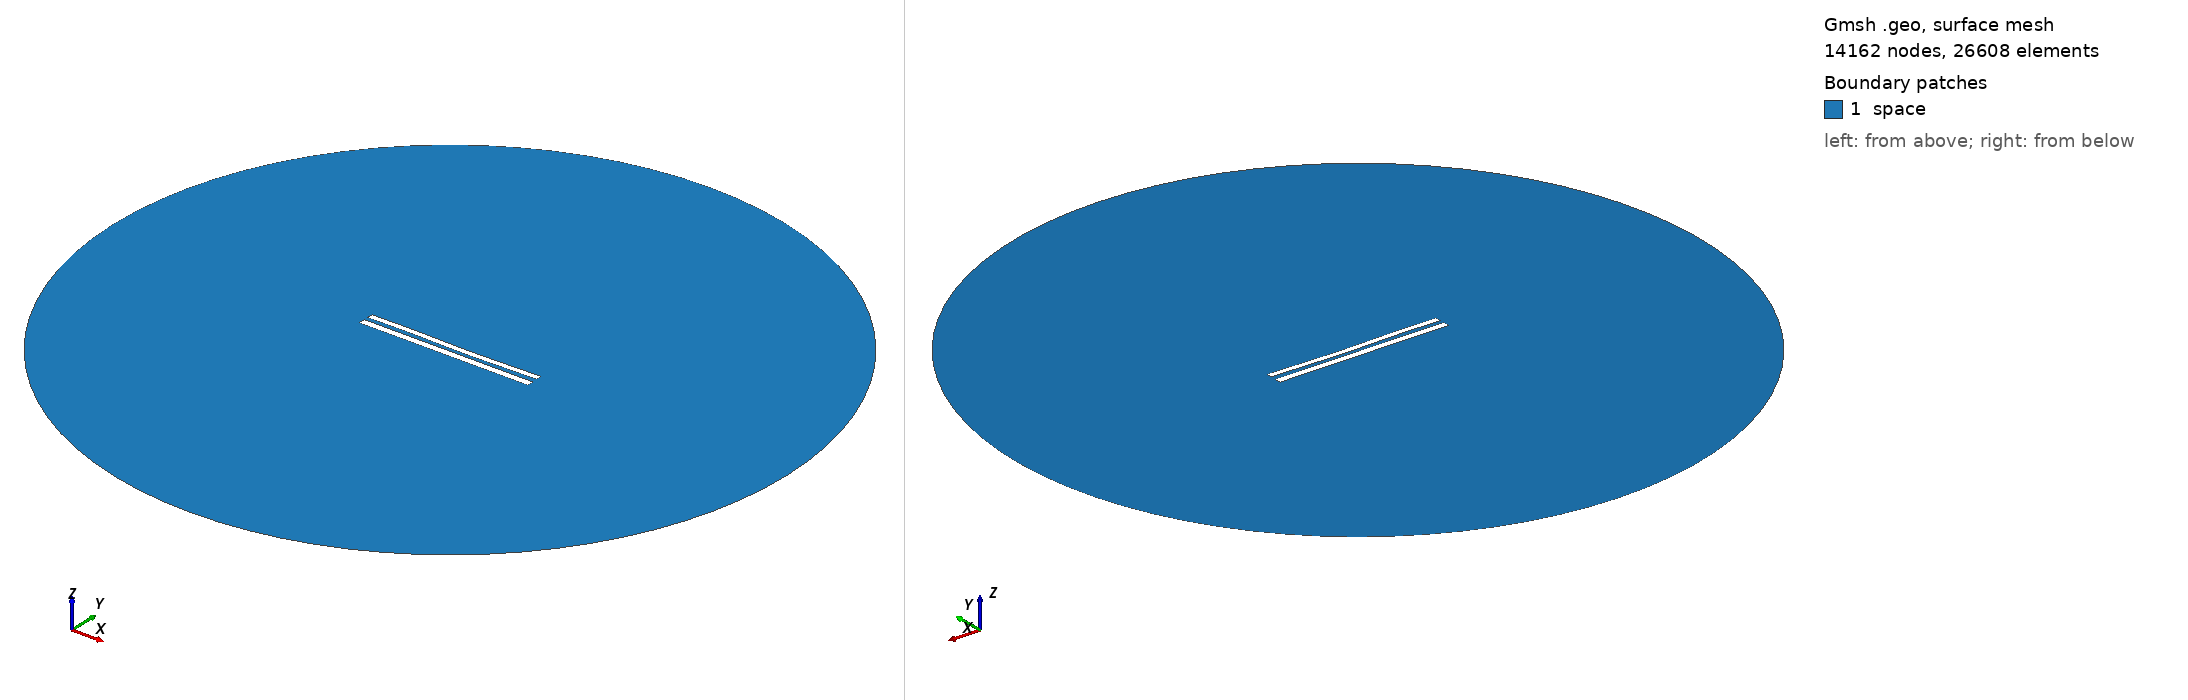

Gmsh geometry script, surface-meshed: 14162 nodes, 26608 surface elements. Boundary patches (legend numbers): 1 space. Left view from above one corner, right view from below the opposite corner. Legend entries are the model's physical surfaces. The drawing asked Gmsh for element sizes between 1% and 20% of the model's largest extent; the script's own settings can give other sizes.

=== 9149.geo (drawn) ===
//---------------------------------------
// Geometry kernel
//---------------------------------------

SetFactory("OpenCASCADE");



//---------------------------------------
// Parameters of the geometry
//---------------------------------------

// Overetch of the upper plate
overetch = 0.25;

// Distance between the plates
distance = 2.5;

// Discretization over the x axis (for the deformation)
nx = 50; 

// Length of the plate
L = 100 - overetch; 

// Number of modes
n = 4; 

// 1st mode coefficient
coeff(1) = 0.07499999999999998;
beta(1) = 0.596864 * 3.1415926535 / L;

// 2nd mode coefficient
coeff(2) = -0.15;
beta(2) = 1.49418 * 3.1415926535 / L;

// 3rd mode coefficient
coeff(3) = 0.15;
beta(3) = 2.50025 * 3.1415926535 / L;

// 4th mode coefficient
coeff(4) = 0.07499999999999998;
beta(4) = 3.49999 * 3.1415926535 / L;



//---------------------------------------
// Upper plate (deformed rectangle)
//---------------------------------------

// Coordiantes of the upper plate
xmin = -50;
xmax = 50 - overetch;

// Height of the upper plate
yheight = 4 - 2 * overetch;

// Indexes of the points
UpperID[] = {};
LowerID[] = {};
LeftID[] = {};
RightID[] = {};

// Point index
p = 1;

// Horizontal edges
For i In {1:nx}
    x = xmin + (i-1)*(xmax - xmin)/(nx-1);

    y_bottom = distance / 2 + overetch;
    For j In {1:n}
        C = (Cosh(beta(j)*L) + Cos(beta(j)*L)) / (Sinh(beta(j)*L) + Sin(beta(j)*L));
        y_bottom  = y_bottom + coeff(j) * (Cosh(beta(j)*(x+50)) - Cos(beta(j)*(x+50)) - C * (Sinh(beta(j)*(x+50)) - Sin(beta(j)*(x+50))));
    EndFor

    y_top = y_bottom + yheight;

    Point(p) = {x, y_top, 0, 1.0};
    UpperID[i] = p;
    p = p + 1;

    Point(p) = {x, y_bottom, 0, 1.0};
    LowerID[i] = p;
    p = p + 1;
EndFor

// Create point lists
UpperPts[] = {}; LowerPts[] = {};
For i In {1:nx}
  UpperPts[] += {UpperID[i]};
  LowerPts[] += {LowerID[i]};
EndFor

// Build splines
Spline(1) = {UpperPts[]};
Spline(2) = {LowerPts[]};
Line(3) = {LowerPts[nx-1], UpperPts[nx-1]};
Line(4) = {LowerPts[0], UpperPts[0]};

// Build the plane surface
Curve Loop(1) = {2, 3, -1, -4};
Plane Surface(1) = {1};



//---------------------------------------
// Lower plate (rectangle)
//---------------------------------------

// Vertices
Point(1001) = {-50, -1, 0, 1.0};
Point(1002) = { 50, -1, 0, 1.0};
Point(1003) = { 50,  -5, 0, 1.0};
Point(1004) = {-50,  -5, 0, 1.0};

// Edges
Line(5) = {1001, 1002};
Line(6) = {1002, 1003};
Line(7) = {1003, 1004};
Line(8) = {1004, 1001};

// Plane surface
Line Loop(2) = {5, 6, 7, 8};
Plane Surface(2) = {2}; 



//---------------------------------------
// Outer (fictious) boundary
//---------------------------------------

// Points
Point(1005) = {0, 0, 0};       // Center
Point(1006) = {200, 0, 0};     // Start point
Point(1007) = {0, 200, 0};     // 90 degrees
Point(1008) = {-200, 0, 0};    // 180 degrees
Point(1009) = {0, -200, 0};    // 270 degrees

// Circle arcs (each needs start, center, end)
Circle(9) = {1006, 1005, 1007};
Circle(10) = {1007, 1005, 1008};
Circle(11) = {1008, 1005, 1009};
Circle(12) = {1009, 1005, 1006};

// Plane surface for the entire domain
Curve Loop(3) = {9, 10, 11, 12};
Surface(3) = {3};

// Subtract the plates from the whole domain to obtain the actual domain where we want to solve the equations
BooleanDifference{ Surface{3}; Delete; }{ Surface{1}; Surface{2}; Delete; }




//---------------------------------------
// Transfinite Lines/Curves
//---------------------------------------

// Set the number of points on the boundaries
r = 7;

// Plates
Transfinite Curve {1, 2} = 50*r Using Progression 1;
Transfinite Curve {3, 4} = 2*r Using Progression 1;
Transfinite Line {5, 7} = 50*r Using Progression 1;
Transfinite Line {6, 8} = 2*r Using Progression 1;

// Outer boundary
Transfinite Line {9, 10, 11, 12} = 20 Using Progression 1;



//---------------------------------------
// Physical groups
//---------------------------------------                

// Physical curves (boundaries)
Physical Line("force_segment", 10) = {2};
Physical Line("upper_plate", 11) = {1, 3, 4};
Physical Line("lower_plate", 12) = {5, 6, 7, 8};
Physical Line("boundary", 20) = {9, 10, 11, 12};

// Physical Surfaces
Physical Surface("space", 30) = {3};



//---------------------------------------
// 6. Generate the Mesh
//---------------------------------------

// 2D mesh generation
Mesh 2;
